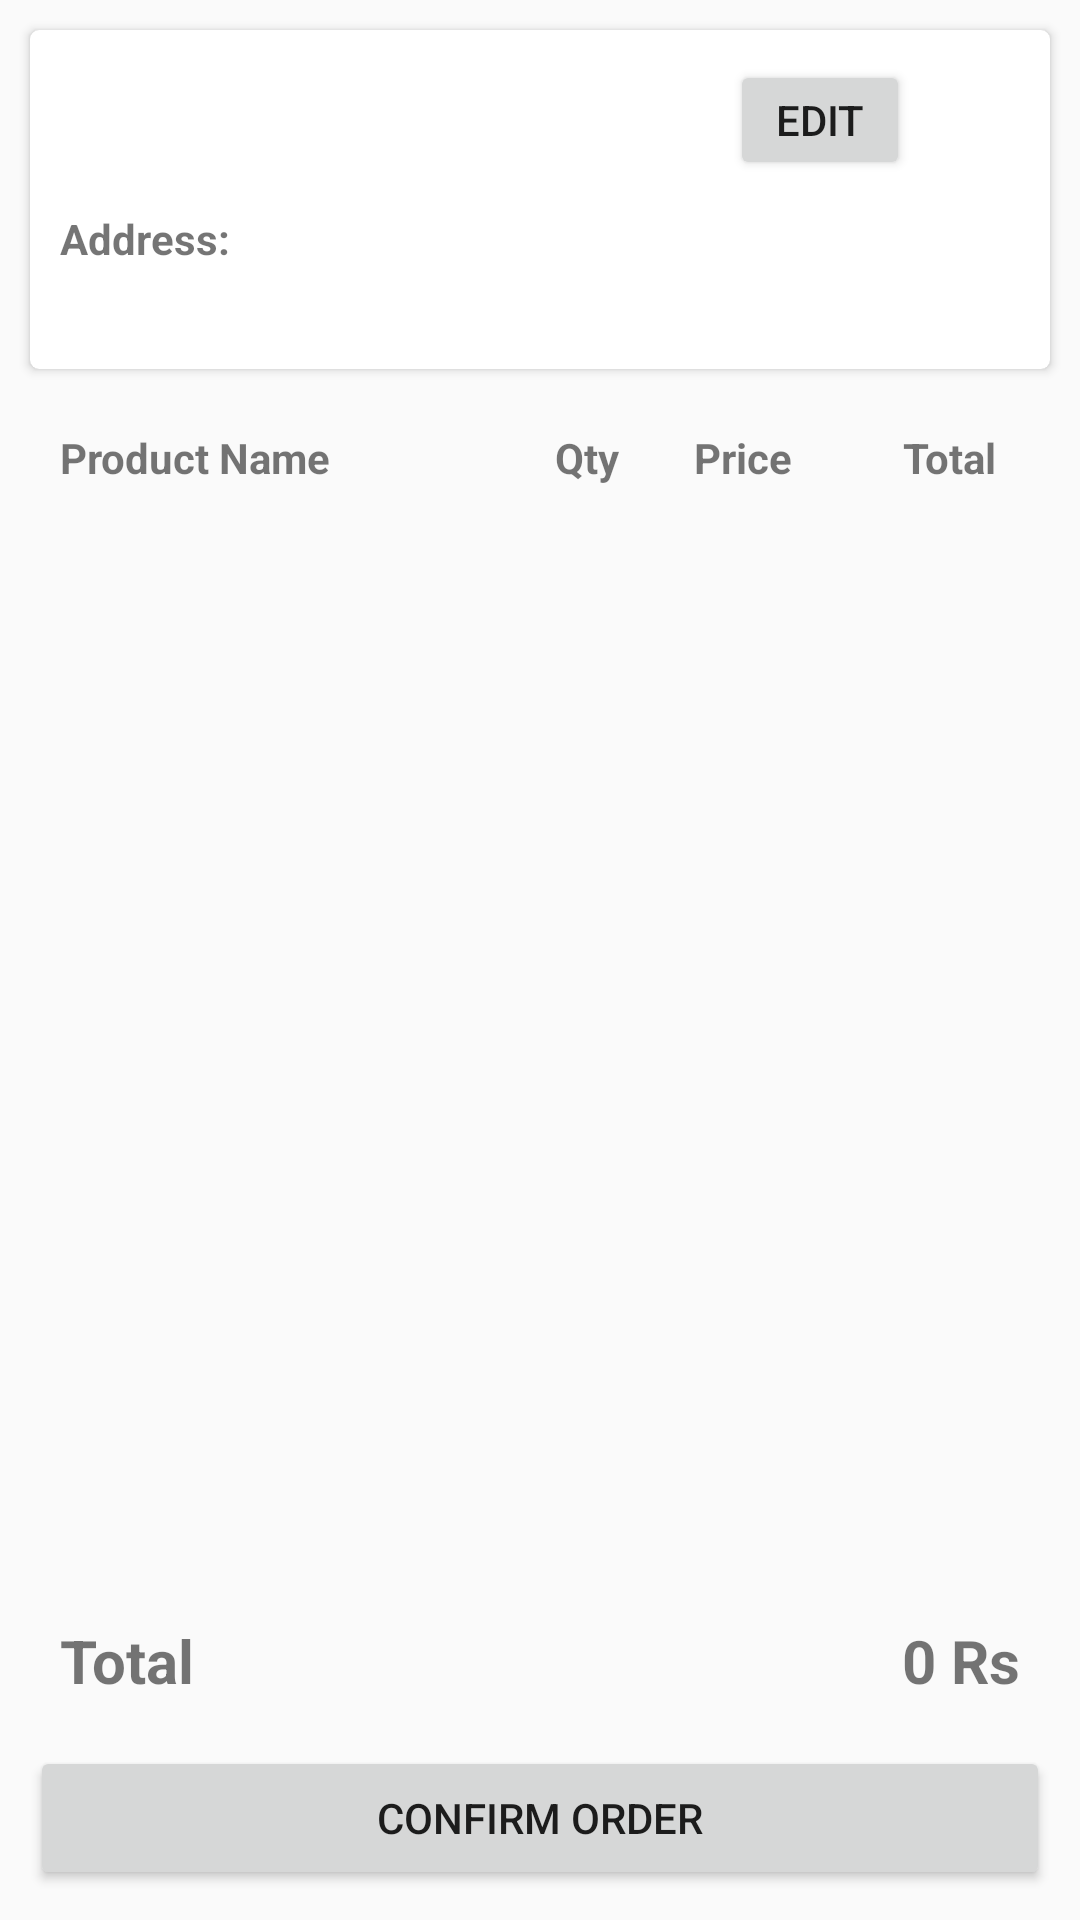

Layout XML and referenced resources for this Android screen:
<!-- AndroidManifest.xml: application theme Theme.Eudhyog -->
<!-- res/layout/cart.xml -->
<?xml version="1.0" encoding="utf-8"?>
<androidx.constraintlayout.widget.ConstraintLayout xmlns:android="http://schemas.android.com/apk/res/android"
    xmlns:app="http://schemas.android.com/apk/res-auto"
    xmlns:tools="http://schemas.android.com/tools"
    android:layout_width="match_parent"
    android:layout_height="match_parent"
    tools:context=".CartMain"
    android:orientation="vertical"
    android:padding="5dp"

    >

    <androidx.cardview.widget.CardView
        android:id="@+id/card"
        android:layout_width="match_parent"
        android:layout_height="wrap_content"
        android:layout_margin="5dp"
        android:elevation="2dp"
        app:layout_constraintBottom_toTopOf="@id/linearLayout"
        app:cardCornerRadius="3dp"

        app:layout_constraintEnd_toEndOf="parent"
        app:layout_constraintStart_toStartOf="parent"
        app:layout_constraintTop_toTopOf="parent">

        <LinearLayout
            android:layout_width="match_parent"
            android:layout_height="wrap_content"

            android:orientation="vertical">
            <LinearLayout
                android:layout_width="match_parent"
                android:layout_height="wrap_content"
                android:orientation="horizontal"
                android:weightSum="10"
                >
                <TextView
                    android:id="@+id/cartName"
                    android:layout_width="wrap_content"
                    android:layout_height="wrap_content"
                    android:text=""

                    android:layout_margin="8dp"
                    android:textSize="20dp"
                    android:textStyle="bold"
                    android:layout_gravity="center"
                    android:layout_weight="7"
                    />

                <LinearLayout
                    android:layout_width="wrap_content"
                    android:layout_height="wrap_content"
                    android:layout_weight="3"
                    android:gravity="center"
                    android:padding="10dp"
                    >

                    <Button
                        android:id="@+id/edit"
                        android:layout_width="60dp"
                        android:layout_height="40dp"

                        android:text="edit"
                        android:elevation="2dp"


                        />

                </LinearLayout>

            </LinearLayout>
            <TextView

                android:layout_width="match_parent"
                android:layout_height="wrap_content"
                android:layout_marginHorizontal="10dp"
                android:layout_marginBottom="5dp"
                android:text="Address:"
                android:textStyle="bold"

                />
            <TextView
                android:id="@+id/addresscart"
                android:layout_width="match_parent"
                android:layout_height="wrap_content"
                android:layout_marginHorizontal="10dp"
                android:text=""

                android:layout_marginBottom="10dp"

                />
        </LinearLayout>
    </androidx.cardview.widget.CardView>
    <LinearLayout
        android:id="@+id/linearLayout"
        android:layout_width="fill_parent"
        android:layout_height="wrap_content"
        android:orientation="horizontal"
        android:padding="5dp"
        android:weightSum="10"
        android:layout_marginTop="10dp"
        tools:ignore="MissingConstraints"
        app:layout_constraintTop_toBottomOf="@id/card"

        >
        <TextView
            android:layout_width="0dp"
            android:layout_height="wrap_content"
            android:layout_weight="5"
            android:gravity="center"
            android:paddingVertical="5dp"
            android:paddingHorizontal="10dp"
            android:textStyle="bold"
            android:text="Product Name"
            android:textAlignment="textStart"
            tools:ignore="RtlCompat"
            android:layout_marginRight="2dp"
            android:elevation="2dp"

            />

        <TextView
            android:layout_width="0dp"
            android:layout_height="wrap_content"
            android:layout_weight="1"
            android:gravity="center"
            android:padding="5dp"
            android:text="Qty"
            android:textStyle="bold"
            android:textAlignment="center"
            android:elevation="2dp"
            tools:ignore="RtlCompat"
            android:layout_marginRight="2dp"
        />

        <TextView
            android:layout_width="0dp"
            android:layout_height="wrap_content"
            android:layout_weight="2"
            android:textStyle="bold"
            android:gravity="center"
            android:padding="5dp"
            android:text="Price"
            android:textAlignment="center"
            tools:ignore="RtlCompat"
            android:layout_marginRight="2dp"
            android:elevation="2dp"
           />

        <TextView
            android:layout_width="0dp"
            android:layout_height="wrap_content"
            android:layout_weight="2"
            android:gravity="center"
            android:textStyle="bold"
            android:padding="5dp"
            android:elevation="2dp"
            android:text="Total"
            android:textAlignment="center"
            tools:ignore="RtlCompat"
        />
    </LinearLayout>


    <ListView
        android:id="@+id/cartlist"
        android:layout_width="match_parent"
        android:layout_height="match_parent"

        app:layout_constrainedHeight="true"

        android:elevation="2dp"
        app:layout_constraintBottom_toTopOf="@+id/totallayout"
        app:layout_constraintTop_toBottomOf="@+id/linearLayout"
        tools:ignore="MissingConstraints" />

    <LinearLayout
        android:id="@+id/totallayout"
        android:layout_width="fill_parent"
        android:layout_height="wrap_content"

        android:orientation="horizontal"
        android:layout_margin="5dp"
        android:padding="5dp"
        android:weightSum="10"
        android:elevation="2dp"
        app:layout_constraintBottom_toTopOf="@id/order"
        tools:ignore="MissingConstraints">

        <TextView
            android:layout_width="0dp"
            android:layout_height="wrap_content"
            android:layout_weight="6"
            android:gravity="center"
            android:padding="5dp"
            android:textStyle="bold"
            android:text="Total"
            android:textSize="20dp"
            android:textAlignment="textStart"
            tools:ignore="RtlCompat" />
        <TextView
            android:id="@+id/totalprice"
            android:layout_width="0dp"
            android:layout_height="wrap_content"
            android:layout_weight="4"
            android:gravity="center"
            android:textStyle="bold"
            android:padding="5dp"
            android:textSize="20dp"
            android:text="0 Rs"
            android:textAlignment="textEnd"
            tools:ignore="RtlCompat" />
    </LinearLayout>
    <Button
        android:id="@+id/order"
        android:layout_width="match_parent"
        android:layout_height="wrap_content"


        android:text="Confirm Order"
        app:layout_constraintBottom_toBottomOf="parent"
        app:layout_constraintEnd_toEndOf="parent"
        app:layout_constraintStart_toStartOf="parent"
        android:layout_margin="5dp"
        android:onClick="Checkout"
        android:elevation="2dp"
        tools:ignore="OnClick" />

</androidx.constraintlayout.widget.ConstraintLayout>
<!-- resources referenced by this layout -->
<resources>
  <style name="Theme.Eudhyog" parent="Theme.MaterialComponents.DayNight.DarkActionBar">
          
          <item name="colorPrimary">@color/purple_200</item>
          <item name="colorPrimaryVariant">@color/purple_700</item>
          <item name="colorOnPrimary">@color/black</item>
          
          <item name="colorSecondary">@color/teal_200</item>
          <item name="colorSecondaryVariant">@color/teal_200</item>
          <item name="colorOnSecondary">@color/black</item>
          
          <item name="android:statusBarColor" tools:targetApi="l">?attr/colorPrimaryVariant</item>
          
      </style>
  <color name="purple_200">#FFBB86FC</color>
  <color name="purple_700">#FF3700B3</color>
  <color name="black">#FF000000</color>
  <color name="teal_200">#FF03DAC5</color>
</resources>
